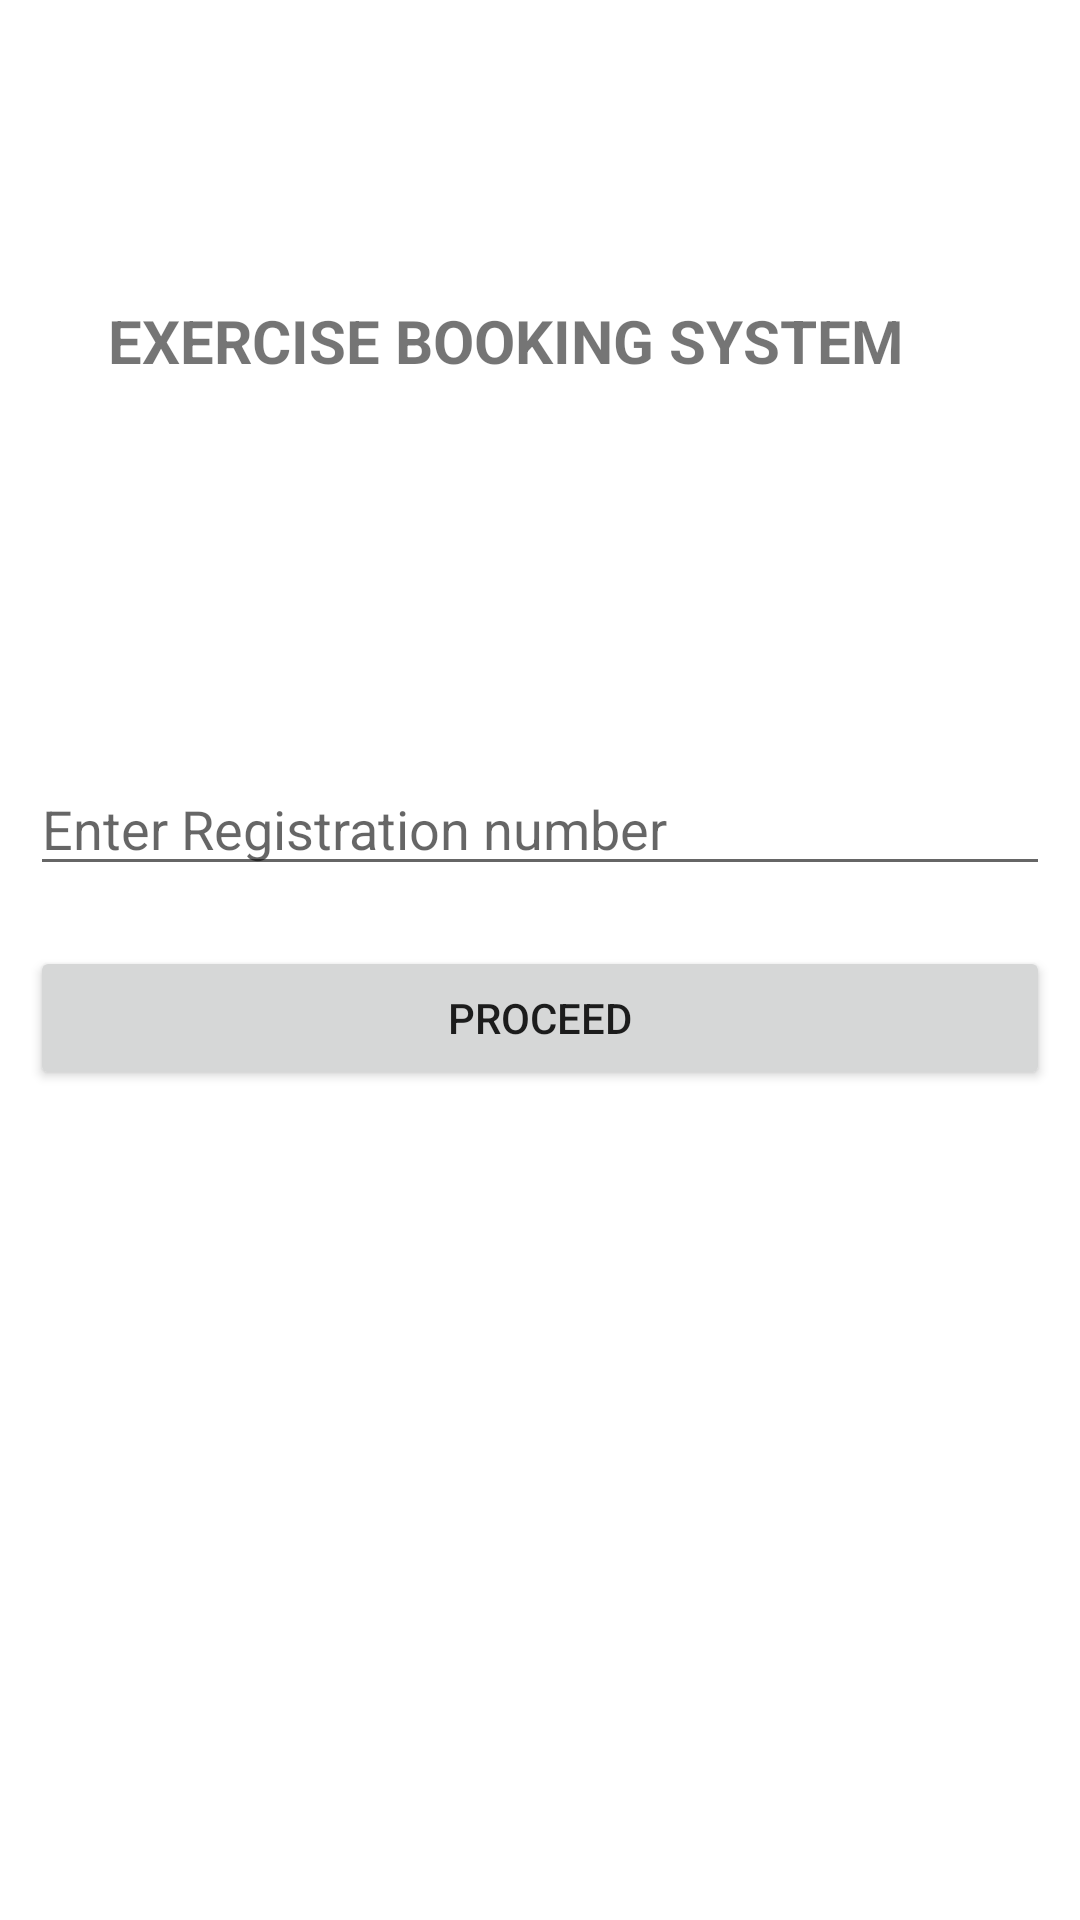

Android layout source for this screen:
<!-- AndroidManifest.xml: application theme Theme.GroupExerciseBooking -->
<!-- res/layout/activity_main.xml -->
<?xml version="1.0" encoding="utf-8"?>
<LinearLayout xmlns:android="http://schemas.android.com/apk/res/android"
    xmlns:app="http://schemas.android.com/apk/res-auto"
    xmlns:tools="http://schemas.android.com/tools"
    android:layout_width="match_parent"
    android:layout_height="match_parent"
    android:orientation="vertical"
    tools:context=".MainActivity">

    <TextView
        android:layout_width="288dp"
        android:layout_height="54dp"
        android:layout_gravity="center"
        android:layout_marginLeft="10dp"
        android:layout_marginTop="100dp"
        android:layout_marginRight="10dp"
        android:foregroundGravity="center"
        android:text="EXERCISE BOOKING SYSTEM"
        android:textSize="20dp"
        android:textStyle="bold" />

    <EditText
        android:id="@+id/RegNo"
        android:layout_width="match_parent"
        android:layout_height="wrap_content"
        android:layout_marginLeft="10dp"
        android:layout_marginTop="100dp"
        android:layout_marginRight="10dp"
        android:hint="Enter Registration number" />

    <Button
        android:id="@+id/TheBtn"
        android:layout_width="match_parent"
        android:layout_height="wrap_content"
        android:layout_marginLeft="10dp"
        android:text="Proceed"
        android:layout_marginRight="10dp"
        android:layout_marginTop="20dp" />

</LinearLayout>
<!-- resources referenced by this layout -->
<resources>
  <style name="Theme.GroupExerciseBooking" parent="Theme.MaterialComponents.DayNight.DarkActionBar">
          
          <item name="colorPrimary">@color/purple_500</item>
          <item name="colorPrimaryVariant">@color/purple_700</item>
          <item name="colorOnPrimary">@color/white</item>
          
          <item name="colorSecondary">@color/teal_200</item>
          <item name="colorSecondaryVariant">@color/teal_700</item>
          <item name="colorOnSecondary">@color/black</item>
          
          <item name="android:statusBarColor" tools:targetApi="l">?attr/colorPrimaryVariant</item>
          
      </style>
  <!-- not gathered from this repository: default colours our renderer supplied (Android Studio template values) -->
  <color name="purple_500">#FF6200EE</color>
  <color name="purple_700">#FF3700B3</color>
  <color name="teal_200">#FF03DAC5</color>
  <color name="teal_700">#FF018786</color>
  <color name="black">#FF000000</color>
  <color name="white">#FFFFFFFF</color>
</resources>
